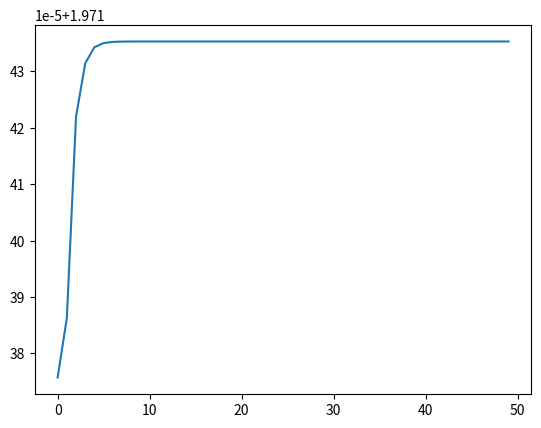

This chart was generated by the following Python code:
#import 
import numpy as np
import matplotlib.pyplot as plt
def fkpp(n,N):
    """[summary]        

    Args:
        n (int): [description]
        N ([int): [description]

    Returns:
        oyeah: norm of p-p_stationary, where p_stationary is the eigenvector of P transpose
    """
    #generate random n vector
    p=np.random.rand(n,n)
    #adjust the ratio/scale such that the sum of the values is 1
    p=p/np.sum(p)
    #generate random matrix of size n by n 
    P=np.random.rand(n,n)
    #scale P
    P=P/P.sum(axis=1)[:,None]
    print(P)
    #calculate the eigenvector of the matrix transpose
    w,v=np.linalg.eig(np.transpose(P))
    #scale the entries such that the sum is 1, then rename it
    diao=w/np.sum(w)
    p_stationary=diao
    #for loop function to compute the norm of p-p_stationary
    #rescale the matrix P
    for r in range(n):
        P[r]=P[r]/np.sum(P[r])
    #define the output oyeah and begin with zeros as entries
    oyeah=np.zeros(N)
    for i in range(N):
        p=np.matmul(np.transpose(P),p)
        oyeah[i]=np.linalg.norm(p-p_stationary)
       
    return oyeah
#input n and N to run the function
fks=(fkpp(5,50))
#plot the values against i(plotting the function)
plt.plot(fks)
plt.show()    
